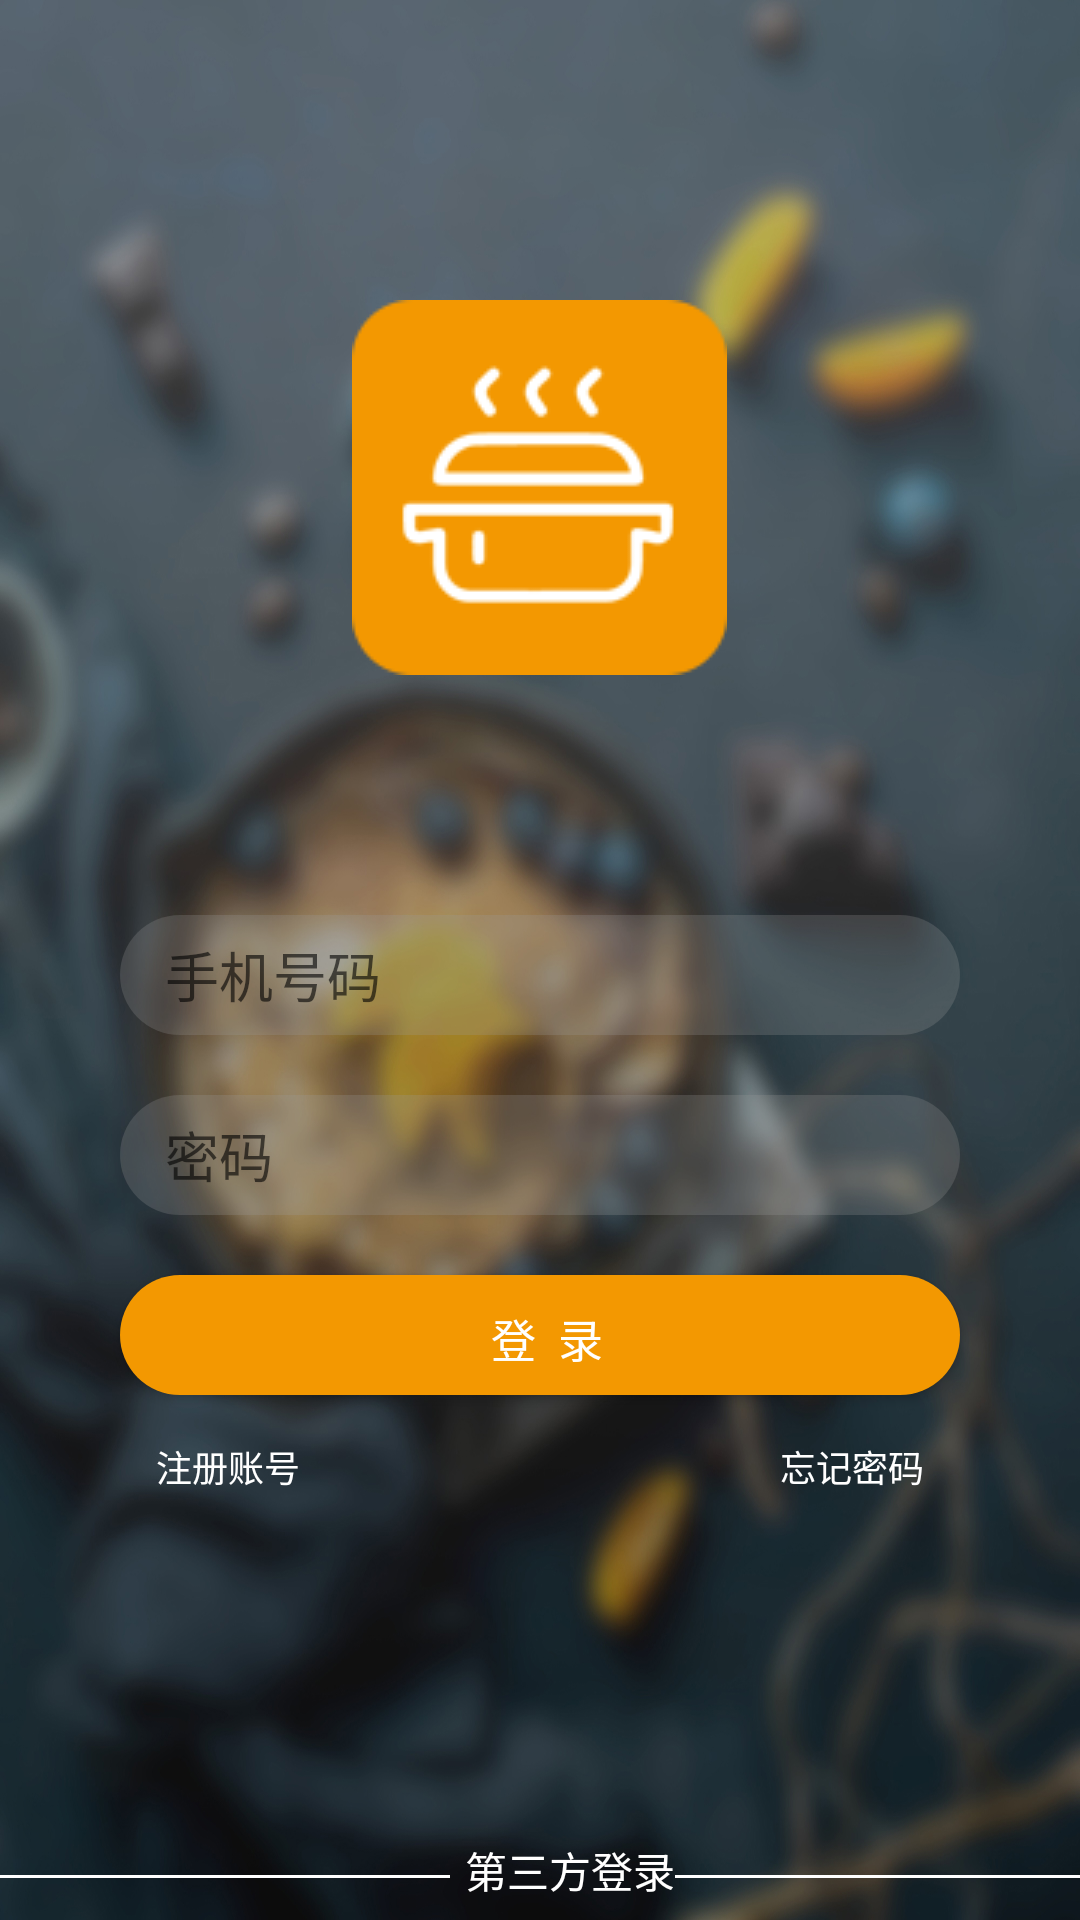

This screen was rendered from an Android layout file. Write that file and the resources it references.
<!-- AndroidManifest.xml: application theme Theme.CookFood -->
<!-- res/layout/login.xml -->
<?xml version="1.0" encoding="utf-8"?>
<LinearLayout xmlns:android="http://schemas.android.com/apk/res/android"
    android:layout_height="match_parent"
    android:layout_width="match_parent"
    android:background="@drawable/backgroundblur2"
    >
    <LinearLayout
        android:layout_width="match_parent"
        android:layout_height="match_parent"
        android:orientation="vertical"
        android:gravity="center_horizontal"
        android:layout_marginTop="100dp">
        <ImageView
            android:layout_width="wrap_content"
            android:layout_height="wrap_content"
            android:background="@drawable/logo"
            android:layout_marginBottom="60dp"/>
        <EditText
            android:id="@+id/phone"
            android:layout_width="280dp"
            android:layout_height="40dp"
            android:hint="手机号码"
            android:singleLine="true"
            android:textColor="#222222"
            android:background="@drawable/round"
            android:layout_marginTop="20dp"
            android:paddingLeft="15dp"/>
        <EditText
            android:id="@+id/password"
            android:layout_width="280dp"
            android:layout_height="40dp"
            android:hint="密码"
            android:singleLine="true"
            android:inputType="textPassword"
            android:textColor="@color/gray"
            android:background="@drawable/round"
            android:layout_marginTop="20dp"
            android:paddingLeft="15dp"/>
        <Button
            android:id="@+id/login"
            android:layout_width="280dp"
            android:layout_height="40dp"
            android:text="登  录"
            android:singleLine="true"
            android:textColor="@color/white"
            android:textSize="15dip"
            android:background="@drawable/roundbutton"
            android:layout_marginTop="20dp"
            android:paddingLeft="15dp"/>
        <LinearLayout
            android:layout_width="wrap_content"
            android:layout_height="wrap_content"
            android:orientation="horizontal">
            <Button
                android:id="@+id/enroll"
                android:layout_width="wrap_content"
                android:layout_height="wrap_content"
                android:text="注册账号"
                android:textColor="@color/white"
                android:textSize="12dip"
                android:background="@color/transparent"
                android:layout_marginRight="60dp"/>
            <Button
                android:id="@+id/findpwd"
                android:layout_width="wrap_content"
                android:layout_height="wrap_content"
                android:text="忘记密码"
                android:textColor="@color/white"
                android:textSize="12dip"
                android:background="@color/transparent"
                android:layout_marginLeft="60dp"/>
        </LinearLayout>
        <GridLayout
            android:layout_marginTop="100dp"
            android:layout_width="match_parent"
            android:layout_height="wrap_content"
            android:orientation="horizontal"
            android:columnCount="5">
            <TextView
                android:layout_height="1dp"
                android:layout_width="150dp"
                android:background="@color/white"
                android:layout_gravity="center"
                android:layout_columnSpan="2"/>
            <TextView
                android:layout_width="wrap_content"
                android:layout_height="25dp"
                android:layout_gravity="center"
                android:textColor="@color/white"
                android:text="第三方登录"
                android:layout_marginLeft="5dp"/>
            <TextView
                android:layout_height="1dp"
                android:layout_width="150dp"
                android:background="@color/white"
                android:layout_gravity="center"
                android:layout_columnSpan="2"/>
            <ImageButton
                android:layout_width="30dp"
                android:layout_height="30dp"
                android:src="@drawable/qq"
                android:layout_margin="20dp"
                android:scaleType="centerCrop"
                android:background="@color/transparent"
                android:layout_column="1"/>
            <ImageButton
                android:layout_width="30dp"
                android:layout_height="30dp"
                android:src="@drawable/weixin"
                android:layout_margin="20dp"
                android:scaleType="centerCrop"
                android:background="@color/transparent"/>
            <ImageButton
                android:layout_width="30dp"
                android:layout_height="30dp"
                android:src="@drawable/weibo"
                android:layout_margin="20dp"
                android:scaleType="centerCrop"
                android:background="@color/transparent"/>
        </GridLayout>
    </LinearLayout>
</LinearLayout>
<!-- resources referenced by this layout -->
<resources>
  <color name="gray">#FF666666</color>
  <color name="transparent">#00FFFFFF</color>
  <color name="white">#FFFFFFFF</color>
  <!-- drawable backgroundblur2: jpg bitmap (drawable, 470260 bytes) -->
  <!-- drawable logo: png bitmap (drawable, 3600 bytes) -->
  <!-- drawable qq: png bitmap (drawable, 757 bytes) -->
  <!-- drawable round (drawable) -->
  <?xml version="1.0" encoding="utf-8"?>
  <shape xmlns:android="http://schemas.android.com/apk/res/android">
      <solid android:color="#3f999999" />
      <corners
          android:bottomRightRadius="20dp"
          android:bottomLeftRadius="20dp"
          android:topLeftRadius="20dp"
          android:topRightRadius="20dp" />
  </shape>
  <!-- drawable roundbutton (drawable) -->
  <?xml version="1.0" encoding="UTF-8"?>
  <shape
      xmlns:android="http://schemas.android.com/apk/res/android"
      android:shape="rectangle">
      
      <solid android:color="@color/orange" />
      
      <corners
          android:radius="20dp" />
      
      <padding
          android:left="10dp"
          android:top="10dp"
          android:right="10dp"
          android:bottom="10dp"
          />
  </shape>
  <!-- drawable weibo: png bitmap (drawable, 1062 bytes) -->
  <!-- drawable weixin: png bitmap (drawable, 907 bytes) -->
  <style name="Theme.CookFood" parent="Theme.MaterialComponents.DayNight.NoActionBar.Bridge">
          
          <item name="colorPrimary">@color/purple_500</item>
          <item name="colorPrimaryVariant">@color/purple_700</item>
          <item name="colorOnPrimary">@color/white</item>
          
          <item name="colorSecondary">@color/teal_200</item>
          <item name="colorSecondaryVariant">@color/teal_700</item>
          <item name="colorOnSecondary">@color/black</item>
          
          <item name="android:statusBarColor" tools:targetApi="l">?attr/colorPrimaryVariant</item>
          
      </style>
  <color name="orange">#FFF39801</color>
  <color name="purple_500">#FF6200EE</color>
  <color name="purple_700">#FF3700B3</color>
  <color name="teal_200">#FF03DAC5</color>
  <color name="teal_700">#FF018786</color>
  <color name="black">#FF000000</color>
</resources>
